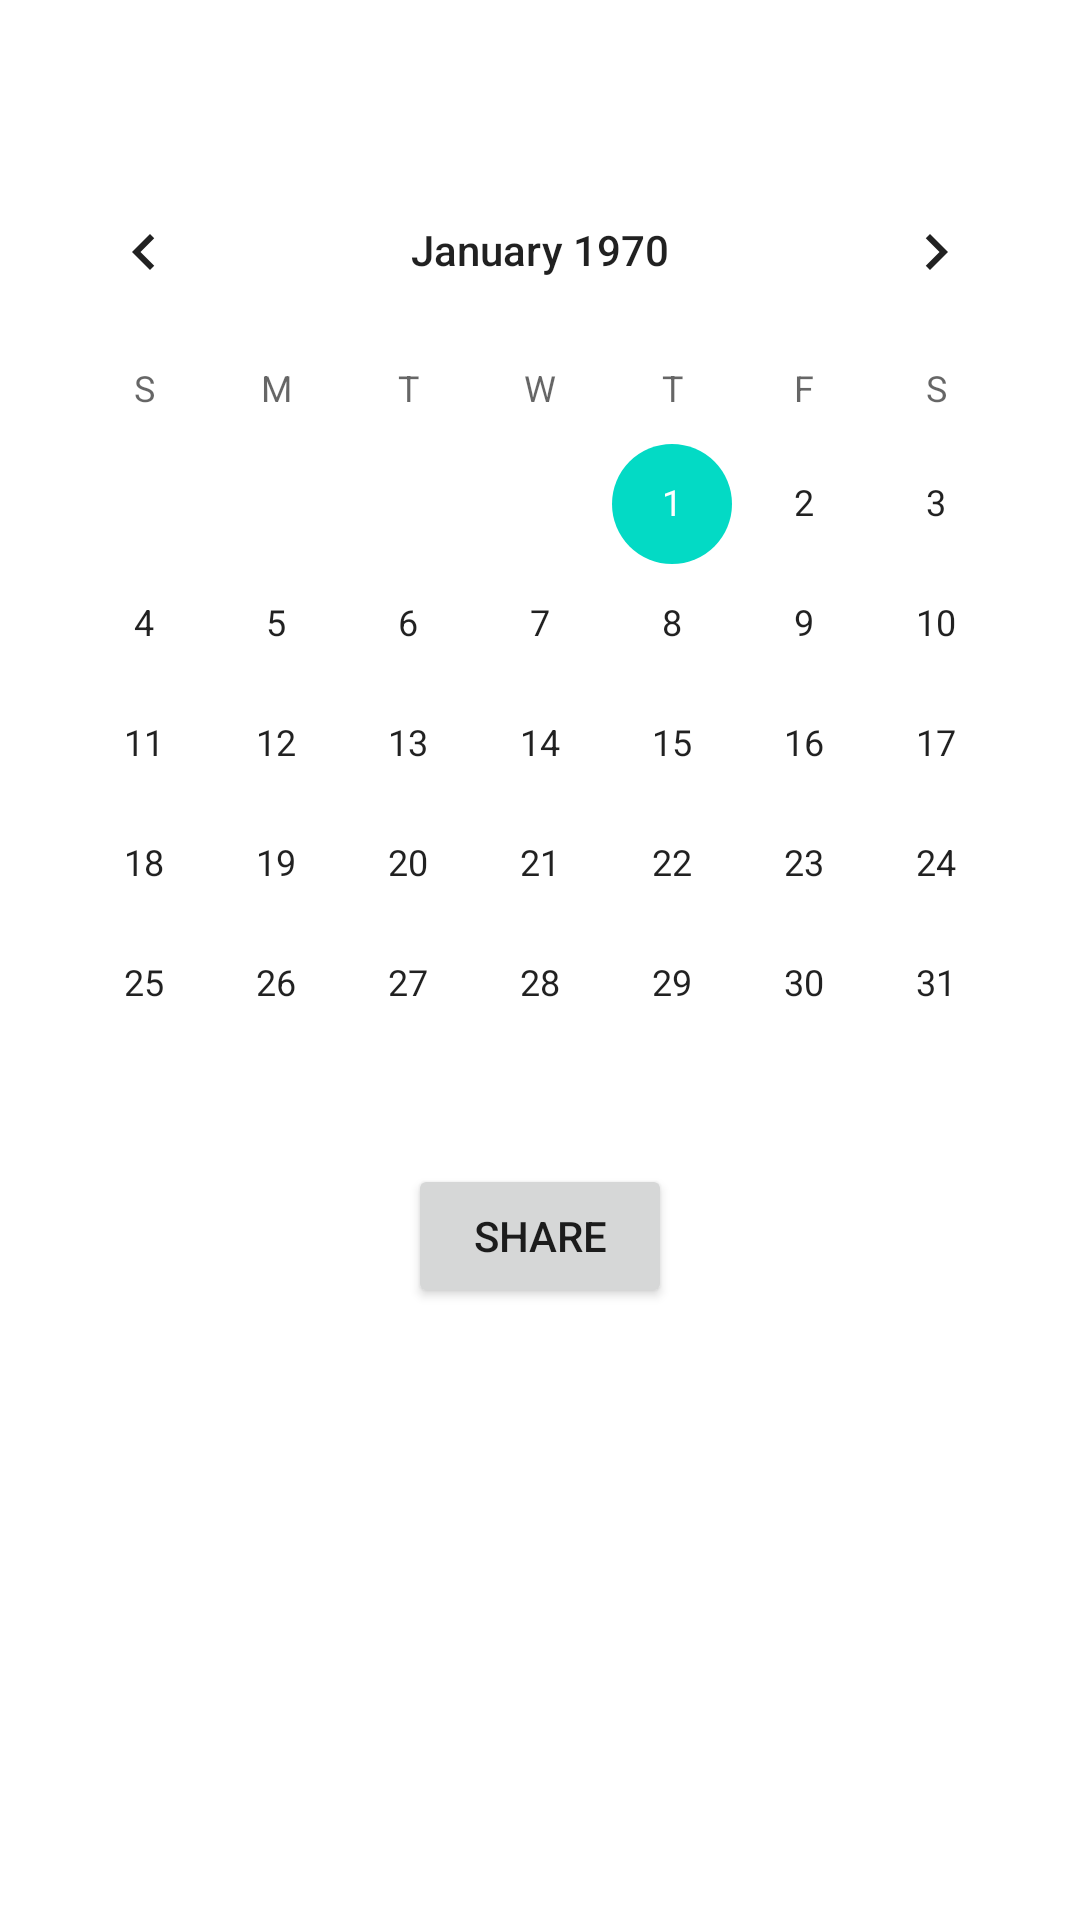

Reconstruct the res/layout file that produces this screen, plus the resources it refers to.
<!-- AndroidManifest.xml: application theme AppTheme -->
<!-- res/layout/activity_csv.xml -->
<?xml version="1.0" encoding="utf-8"?>
<android.support.constraint.ConstraintLayout xmlns:android="http://schemas.android.com/apk/res/android"
    xmlns:app="http://schemas.android.com/apk/res-auto"
    xmlns:tools="http://schemas.android.com/tools"
    android:layout_width="match_parent"
    android:layout_height="match_parent"
    tools:context="com.jstyle.test2025.activity.CsvActivity">

    <CalendarView
        android:layout_marginTop="50dp"
        android:layout_width="wrap_content"
        android:id="@+id/CalendarView"
        app:layout_constraintTop_toTopOf="parent"
        app:layout_constraintStart_toStartOf="parent"
        android:layout_height="wrap_content"
        app:layout_constraintEnd_toEndOf="parent" />
    <Button
        android:layout_width="wrap_content"
        android:text="Share"
        android:id="@+id/bt_share_csv"
        app:layout_constraintTop_toBottomOf="@+id/CalendarView"
        app:layout_constraintEnd_toEndOf="parent"
        app:layout_constraintStart_toStartOf="parent"
        android:layout_height="wrap_content"></Button>
</android.support.constraint.ConstraintLayout>
<!-- resources referenced by this layout -->
<resources>

</resources>
